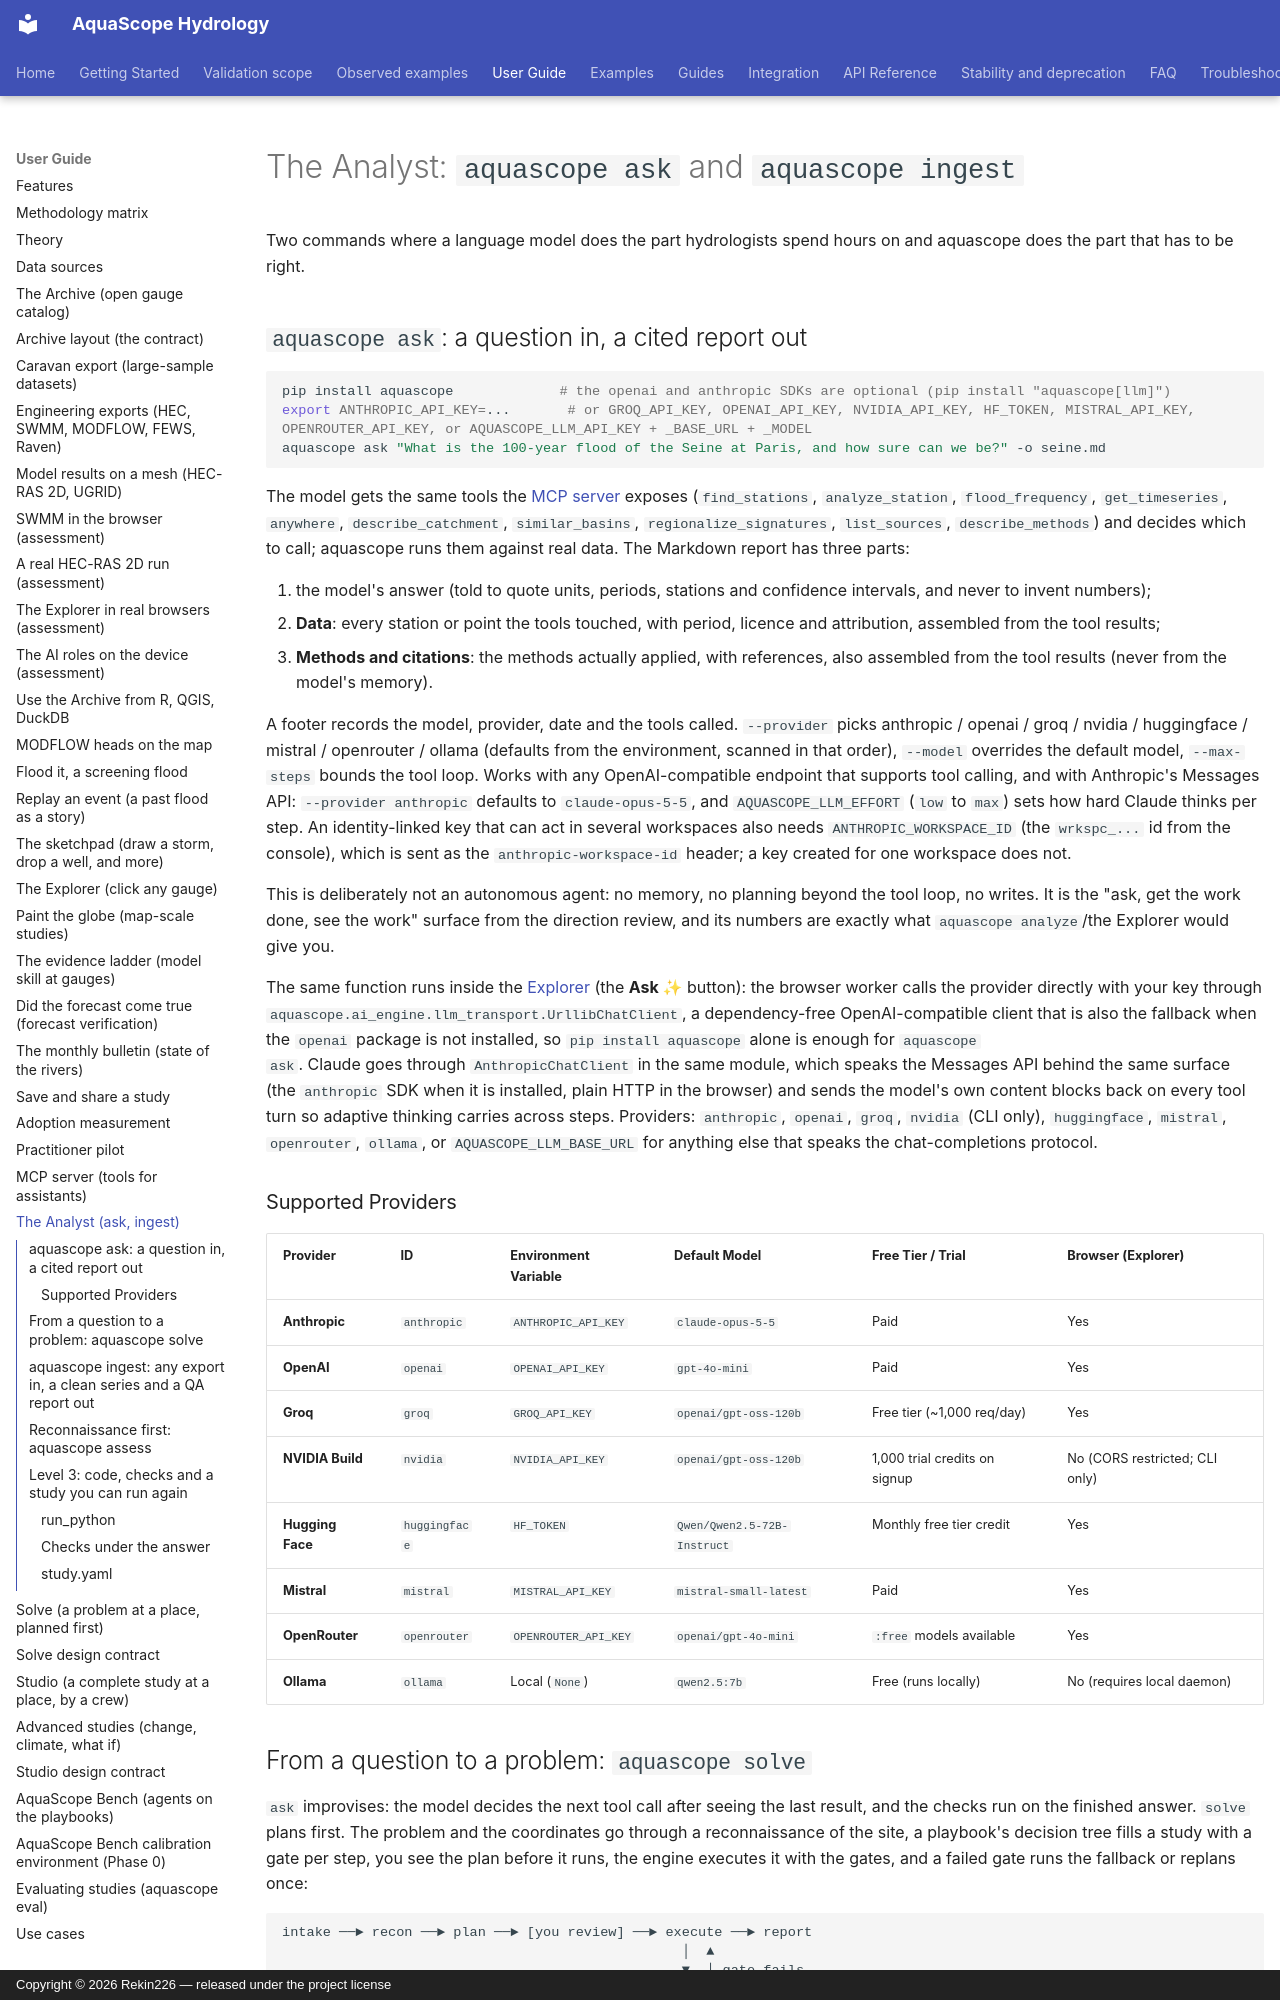

repository: Rekin226/aquascope · page: analyst/index.html · generator: mkdocs · copyright: Copyright © 2026 Rekin226 — released under the project license

# The Analyst: `aquascope ask` and `aquascope ingest`

Two commands where a language model does the part hydrologists spend hours on
and aquascope does the part that has to be right.

## `aquascope ask`: a question in, a cited report out

```bash
pip install aquascope             # the openai and anthropic SDKs are optional (pip install "aquascope[llm]")
export ANTHROPIC_API_KEY=...       # or GROQ_API_KEY, OPENAI_API_KEY, NVIDIA_API_KEY, HF_TOKEN, MISTRAL_API_KEY, OPENROUTER_API_KEY, or AQUASCOPE_LLM_API_KEY + _BASE_URL + _MODEL
aquascope ask "What is the 100-year flood of the Seine at Paris, and how sure can we be?" -o seine.md
```

The model gets the same tools the [MCP server](mcp.md) exposes (`find_stations`,
`analyze_station`, `flood_frequency`, `get_timeseries`, `anywhere`,
`describe_catchment`, `similar_basins`, `regionalize_signatures`,
`list_sources`, `describe_methods`) and decides which to call; aquascope runs
them against real data. The Markdown report has three parts:

1. the model's answer (told to quote units, periods, stations and confidence
   intervals, and never to invent numbers);
2. **Data**: every station or point the tools touched, with period, licence and
   attribution, assembled from the tool results;
3. **Methods and citations**: the methods actually applied, with references,
   also assembled from the tool results (never from the model's memory).

A footer records the model, provider, date and the tools called. `--provider`
picks anthropic / openai / groq / nvidia / huggingface / mistral / openrouter /
ollama (defaults from the environment, scanned in that order), `--model`
overrides the default model, `--max-steps` bounds the tool loop. Works with any
OpenAI-compatible endpoint that supports tool calling, and with Anthropic's
Messages API: `--provider anthropic` defaults to `claude-opus-5-5`, and
`AQUASCOPE_LLM_EFFORT` (`low` to `max`) sets how hard Claude thinks per step.
An identity-linked key that can act in several workspaces also needs
`ANTHROPIC_WORKSPACE_ID` (the `wrkspc_...` id from the console), which is sent
as the `anthropic-workspace-id` header; a key created for one workspace does
not.

This is deliberately not an autonomous agent: no memory, no planning beyond
the tool loop, no writes. It is the "ask, get the work done, see the work"
surface from the direction review, and its numbers are exactly what
`aquascope analyze`/the Explorer would give you.

The same function runs inside the [Explorer](explorer.md) (the **Ask ✨**
button): the browser worker calls the provider directly with your key through
`aquascope.ai_engine.llm_transport.UrllibChatClient`, a dependency-free
OpenAI-compatible client that is also the fallback when the `openai` package
is not installed, so `pip install aquascope` alone is enough for `aquascope
ask`. Claude goes through `AnthropicChatClient` in the same module, which
speaks the Messages API behind the same surface (the `anthropic` SDK when it
is installed, plain HTTP in the browser) and sends the model's own content
blocks back on every tool turn so adaptive thinking carries across steps.
Providers: `anthropic`, `openai`, `groq`, `nvidia` (CLI only), `huggingface`,
`mistral`, `openrouter`, `ollama`, or `AQUASCOPE_LLM_BASE_URL` for anything
else that speaks the chat-completions protocol.

### Supported Providers

| Provider | ID | Environment Variable | Default Model | Free Tier / Trial | Browser (Explorer) |
| :--- | :--- | :--- | :--- | :--- | :--- |
| **Anthropic** | `anthropic` | `ANTHROPIC_API_KEY` | `claude-opus-5-5` | Paid | Yes |
| **OpenAI** | `openai` | `OPENAI_API_KEY` | `gpt-4o-mini` | Paid | Yes |
| **Groq** | `groq` | `GROQ_API_KEY` | `openai/gpt-oss-120b` | Free tier (~1,000 req/day) | Yes |
| **NVIDIA Build** | `nvidia` | `NVIDIA_API_KEY` | `openai/gpt-oss-120b` | 1,000 trial credits on signup | No (CORS restricted; CLI only) |
| **Hugging Face** | `huggingface` | `HF_TOKEN` | `Qwen/Qwen2.5-72B-Instruct` | Monthly free tier credit | Yes |
| **Mistral** | `mistral` | `MISTRAL_API_KEY` | `mistral-small-latest` | Paid | Yes |
| **OpenRouter** | `openrouter` | `OPENROUTER_API_KEY` | `openai/gpt-4o-mini` | `:free` models available | Yes |
| **Ollama** | `ollama` | Local (`None`) | `qwen2.5:7b` | Free (runs locally) | No (requires local daemon) |
